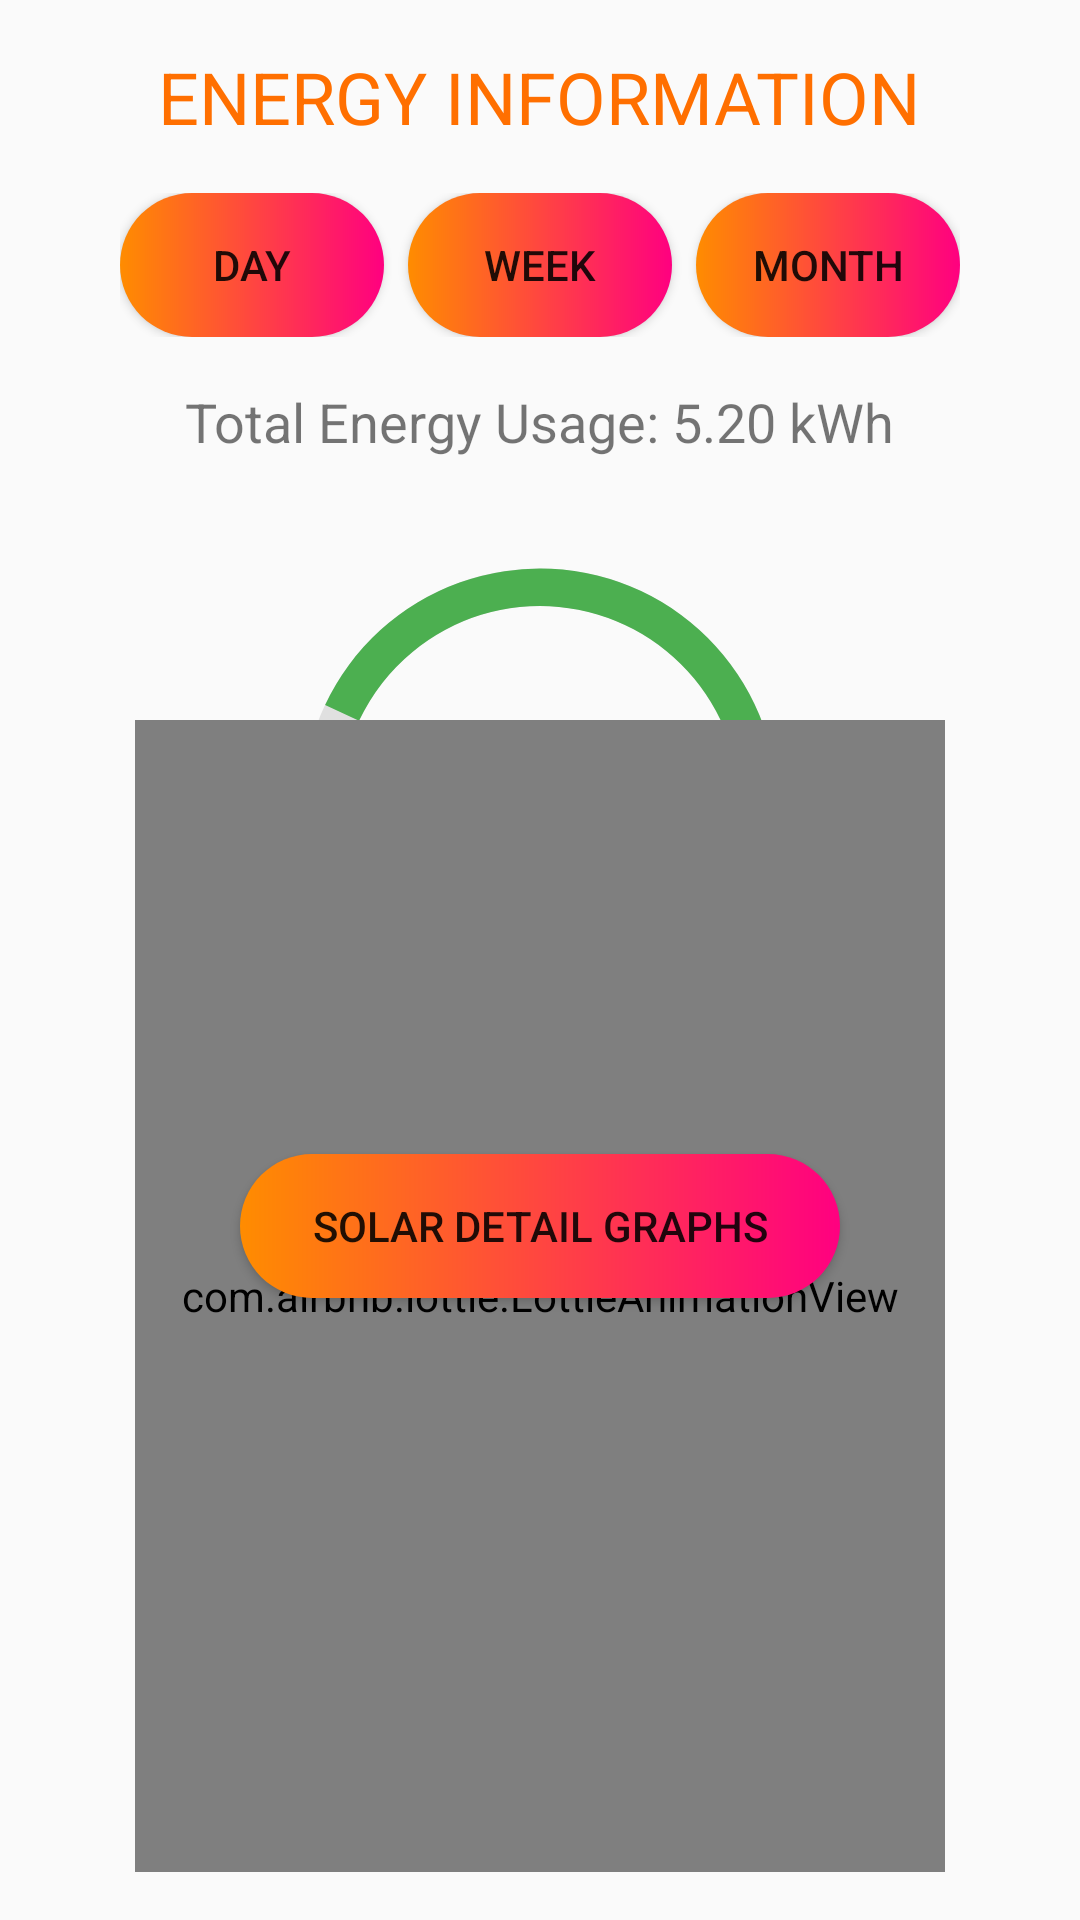

Reconstruct the res/layout file that produces this screen, plus the resources it refers to.
<!-- AndroidManifest.xml: application theme Theme.SolarHub -->
<!-- res/layout/activity_energy_info.xml -->
<?xml version="1.0" encoding="utf-8"?>
<RelativeLayout xmlns:android="http://schemas.android.com/apk/res/android"
    xmlns:tools="http://schemas.android.com/tools"
    android:layout_width="match_parent"
    android:layout_height="match_parent"
    xmlns:app="http://schemas.android.com/apk/res-auto"
    android:padding="16dp"
    tools:context=".Main.EnergyInfoActivity">


    <TextView
        android:id="@+id/title"
        android:layout_width="wrap_content"
        android:layout_height="wrap_content"
        android:text="ENERGY INFORMATION"
        android:textSize="24sp"
        android:textColor="#FF6F00"
        android:layout_centerHorizontal="true"
        android:layout_marginBottom="16dp" />


    <LinearLayout
        android:id="@+id/button_layout"
        android:layout_width="wrap_content"
        android:layout_height="wrap_content"
        android:orientation="horizontal"
        android:layout_below="@id/title"
        android:layout_centerHorizontal="true"
        android:layout_marginBottom="16dp">

        <Button
            android:id="@+id/day_button"
            android:background="@drawable/gradient_background"
            android:layout_width="wrap_content"
            android:layout_height="wrap_content"
            android:text="Day" />

        <Button
            android:id="@+id/week_button"
            android:layout_width="wrap_content"
            android:layout_height="wrap_content"
            android:text="Week"
            android:background="@drawable/gradient_background"
            android:layout_marginStart="8dp"
            android:layout_marginEnd="8dp"/>


        <Button
            android:id="@+id/month_button"
            android:layout_width="wrap_content"
            android:background="@drawable/gradient_background"
            android:layout_height="wrap_content"
            android:text="Month" />
    </LinearLayout>


    <TextView
        android:id="@+id/total_energy_usage"
        android:layout_width="wrap_content"
        android:layout_height="wrap_content"
        android:text="Total Energy Usage: 5.20 kWh"
        android:layout_below="@id/button_layout"
        android:layout_centerHorizontal="true"
        android:textSize="18sp"
        android:layout_marginBottom="16dp"/>


    <RelativeLayout
        android:id="@+id/circle_layout"
        android:layout_width="200dp"
        android:layout_height="200dp"
        android:layout_below="@id/total_energy_usage"
        android:layout_centerHorizontal="true">

        <ProgressBar
            android:id="@+id/progressBar"
            style="?android:attr/progressBarStyleHorizontal"
            android:layout_width="350dp"
            android:layout_height="200dp"
            android:layout_centerHorizontal="true"
            android:indeterminate="false"
            android:max="1000"
            android:progress="820"
            android:progressDrawable="@drawable/circular_progress_bar" />



        <TextView
            android:id="@+id/energy_usage"
            android:layout_width="wrap_content"
            android:layout_height="wrap_content"
            android:text="820\nkWh / Month"
            android:textSize="20sp"
            android:textColor="#FF6F00"
            android:gravity="center"
            android:layout_centerInParent="true" />
    </RelativeLayout>


    <Button
        android:id="@+id/solar_detail_graphs_button"
        android:layout_width="200dp"
        android:layout_height="wrap_content"
        android:text="Solar Detail Graphs"
        android:background="@drawable/gradient_background"
        android:layout_below="@id/circle_layout"
        android:layout_centerHorizontal="true"
        android:layout_marginTop="16dp" />

    <androidx.constraintlayout.widget.ConstraintLayout
        android:layout_width="match_parent"
        android:layout_height="match_parent">


        <com.airbnb.lottie.LottieAnimationView
            android:layout_width="270dp"
            android:layout_height="384dp"
            app:layout_constraintBottom_toBottomOf="parent"
            app:layout_constraintEnd_toEndOf="parent"
            app:layout_constraintStart_toStartOf="parent"
            app:layout_constraintTop_toTopOf="parent"
            app:layout_constraintVertical_bias="1.0"
            app:lottie_autoPlay="true"
            app:lottie_rawRes="@raw/energyanimation"
            app:lottie_repeatCount="1000" />


    </androidx.constraintlayout.widget.ConstraintLayout>

    </RelativeLayout>
<!-- resources referenced by this layout -->
<resources>
  <!-- drawable circular_progress_bar (drawable) -->
  <?xml version="1.0" encoding="utf-8"?>
  <layer-list xmlns:android="http://schemas.android.com/apk/res/android">
  
      <item android:id="@android:id/background">
          <shape android:shape="ring"
              android:innerRadiusRatio="3"
              android:thicknessRatio="16"
              android:useLevel="false">
              <solid android:color="#e0e0e0" />
          </shape>
      </item>
      
      <item android:id="@android:id/progress">
          <rotate
              android:fromDegrees="-90"
              android:toDegrees="270">
              <shape android:shape="ring"
                  android:innerRadiusRatio="3"
                  android:thicknessRatio="16"
                  android:useLevel="true">
                  <solid android:color="#4CAF50" />
              </shape>
          </rotate>
      </item>
  
  
  </layer-list>
  <!-- drawable gradient_background (drawable) -->
  <?xml version="1.0" encoding="utf-8"?>
  <shape xmlns:android="http://schemas.android.com/apk/res/android"
      android:shape="rectangle">
      <gradient
          android:startColor="#FF8C00"
          android:endColor="#FF0080"
          android:angle="0"/>
  
      <corners android:radius="50dp"></corners>
  
  </shape>
  <style name="Theme.SolarHub" parent="Base.Theme.SolarHub" />
  <style name="Base.Theme.SolarHub" parent="Theme.AppCompat.DayNight.NoActionBar">
          
          
      </style>
</resources>
